Run: headless pygame with SDL's dummy video driver; simulated clock (each Clock.tick advances the game by its frame time, no real sleeping); random seed 0; keys injected as events and as key.get_pressed() state; no mouse input.
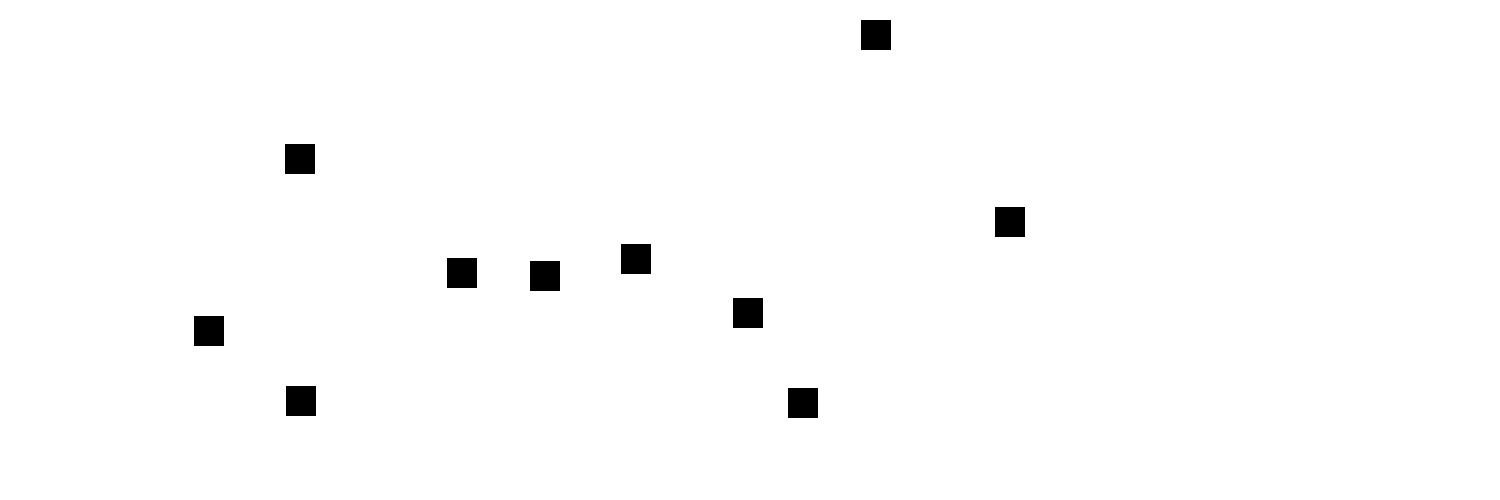
Frame 1 of 4 · flips 1–60 · no input
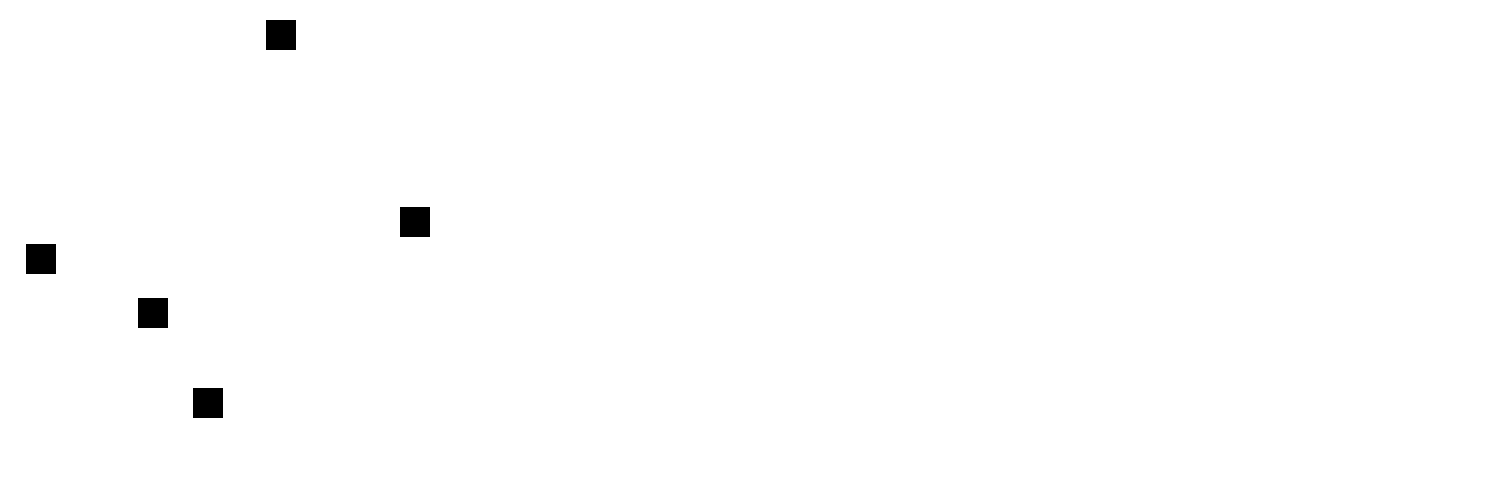
Frame 2 of 4 · flips 61–180 · tapped SPACE, RETURN · held RIGHT (→), D
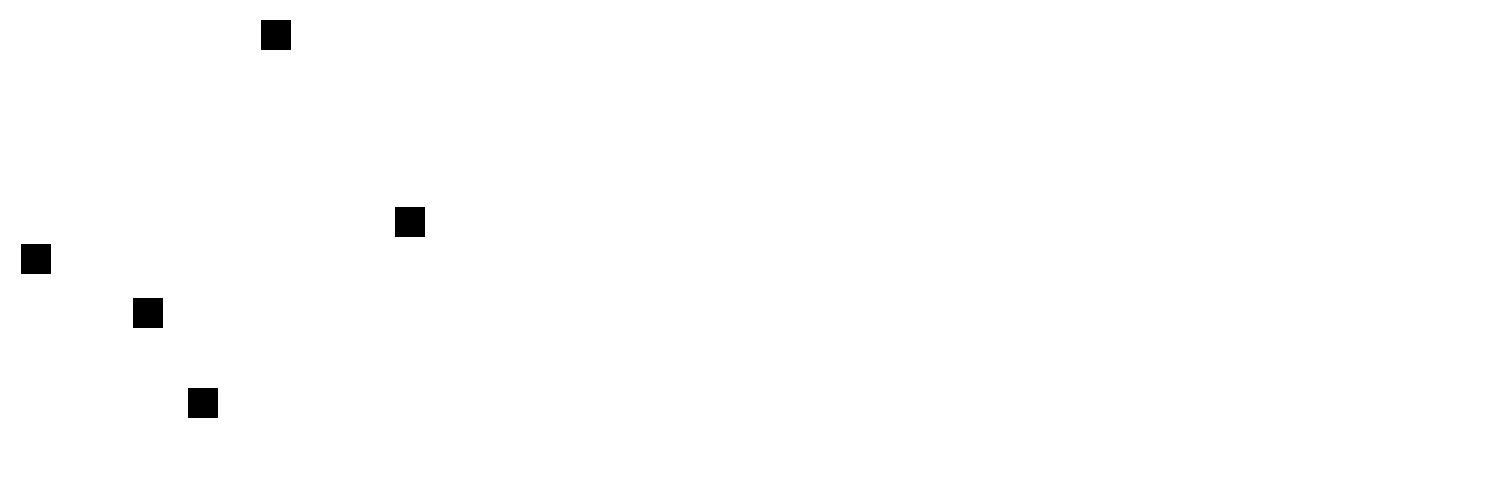
Frame 3 of 4 · flips 181–300 · held DOWN (↓), S
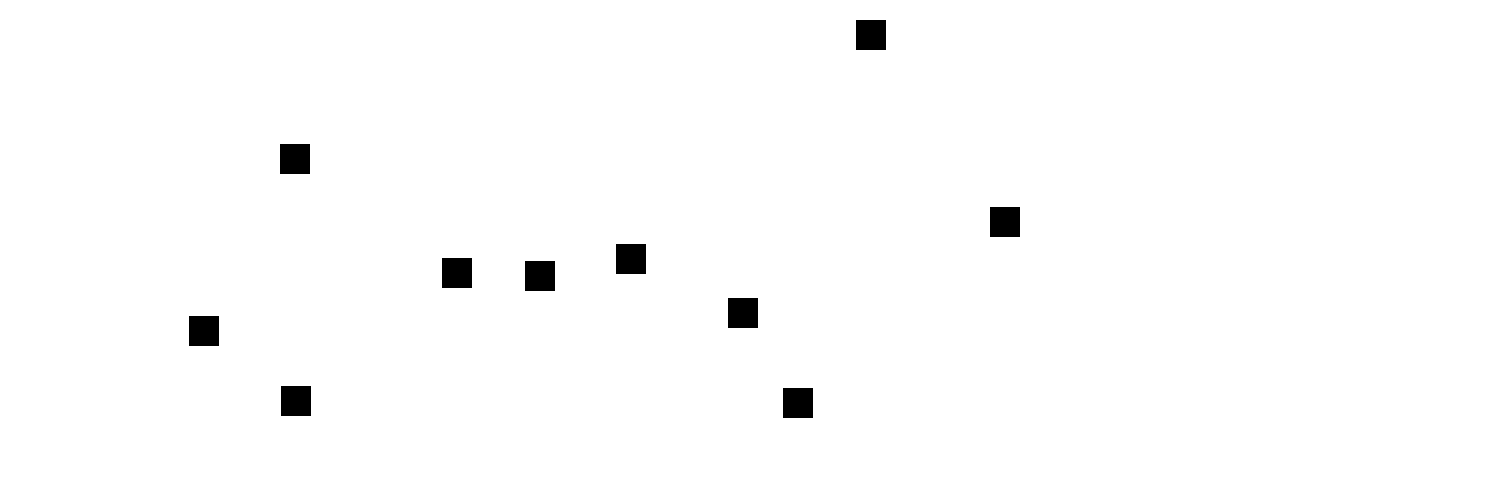
Frame 4 of 4 · flips 301–420 · held LEFT (←), A, UP (↑), W

The pygame program that drew these frames:

import pygame
import random
from pygame.locals import *

# Initialize Pygame
pygame.init()

# Set up display
screen_width = 1500
screen_height = 500
screen = pygame.display.set_mode((screen_width, screen_height))
pygame.display.set_caption('Moving Obstacles')

# Set up colors
WHITE = (255, 255, 255)
BLACK = (0, 0, 0)

# Set up obstacles
num_obstacles = 10
obstacle_width = 30
obstacle_height = 30
obstacles = []

# Populate obstacles array
for i in range(num_obstacles):
    x = random.randint(0, screen_width - obstacle_width)
    y = random.randint(0, screen_height - obstacle_height)
    obstacles.append(pygame.Rect(x, y, obstacle_width, obstacle_height))

# Set up game loop
clock = pygame.time.Clock()
running = True

while running:
    screen.fill(WHITE)

    # Draw obstacles
    for obstacle in obstacles:
        pygame.draw.rect(screen, BLACK, obstacle)

    # Event handling
    for event in pygame.event.get():
        if event.type == QUIT:
            running = False

    # Get pressed keys
    keys = pygame.key.get_pressed()

    # Move obstacles based on pressed keys
    obstacles_x, obstacles_y = 0, 0
    speed = 5


    if keys[K_a]:
        obstacles_x = speed
    if keys[K_d]:
        obstacles_x = -speed

    for obstacle in obstacles:
        obstacle.x += obstacles_x
        obstacle.y += obstacles_y

    # Update display
    pygame.display.flip()
    clock.tick(60)

pygame.quit()
